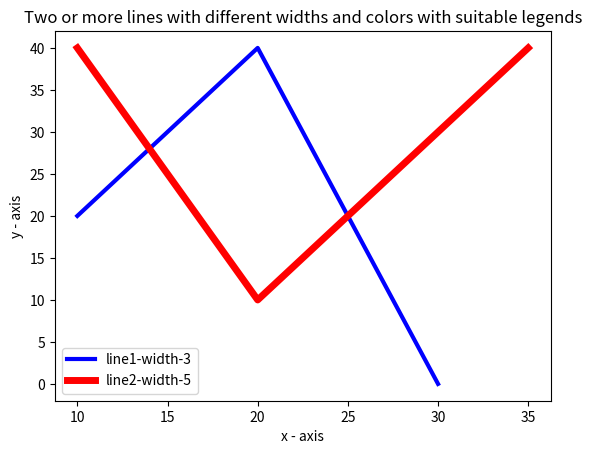

Write Python code to recreate this figure.
import matplotlib.pyplot as plt

x1 = [10, 20, 30]
y1 = [20, 40, 0]
x2 = [10, 20, 35]
y2 = [40, 10, 40]

plt.plot(x1, y1, color='blue', linewidth=3, label='line1-width-3')
plt.plot(x2, y2, color='red', linewidth=5, label='line2-width-5')
plt.title('Two or more lines with different widths and colors with suitable legends')
plt.xlabel('x - axis')
plt.ylabel('y - axis')
plt.legend()
plt.show()
